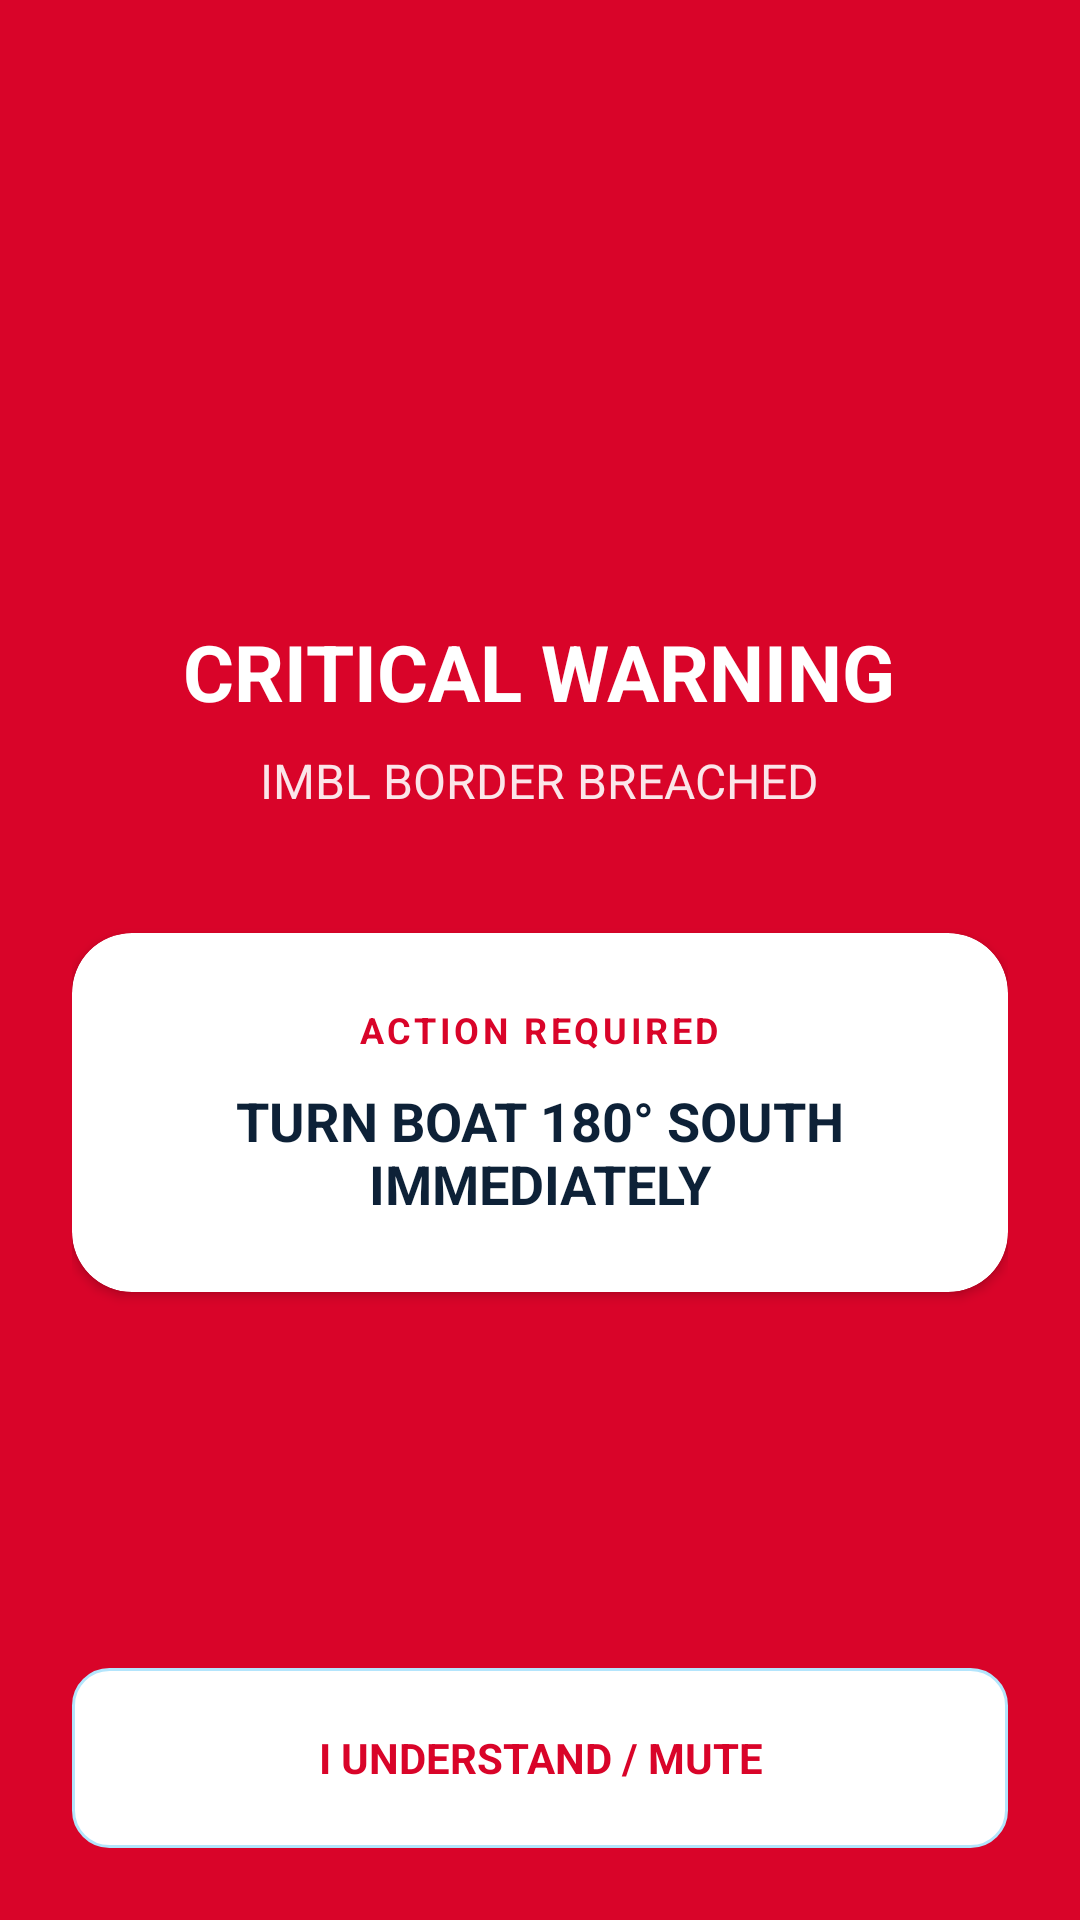

Produce the Android XML layout that renders to this screen, including the resource entries it uses.
<!-- AndroidManifest.xml: application theme Theme.SeaSentry -->
<!-- res/layout/activity_emergency_alert.xml -->
<?xml version="1.0" encoding="utf-8"?>
<LinearLayout xmlns:android="http://schemas.android.com/apk/res/android"
    xmlns:app="http://schemas.android.com/apk/res-auto"
    android:id="@+id/alertRoot"
    android:layout_width="match_parent"
    android:layout_height="match_parent"
    android:background="#D90429"
    android:gravity="center_horizontal"
    android:orientation="vertical"
    android:padding="24dp">

    <View android:layout_width="match_parent" android:layout_height="0dp" android:layout_weight="0.5" />

    <ImageView
        android:id="@+id/imgWarning"
        android:layout_width="100dp"
        android:layout_height="100dp"
        android:src="@drawable/notification"
        app:tint="#FFFFFF" />

    <TextView
        android:layout_width="wrap_content"
        android:layout_height="wrap_content"
        android:text="CRITICAL WARNING"
        android:textColor="#FFFFFF"
        android:textSize="26sp"
        android:layout_marginTop="20dp"
        android:textStyle="bold" />

    <TextView
        android:layout_width="wrap_content"
        android:layout_height="wrap_content"
        android:text="IMBL BORDER BREACHED"
        android:textColor="#FFFFFF"
        android:textSize="16sp"
        android:alpha="0.9"
        android:layout_marginTop="8dp" />

    
    <androidx.cardview.widget.CardView
        android:layout_width="match_parent"
        android:layout_height="wrap_content"
        android:layout_marginTop="40dp"
        app:cardBackgroundColor="#FFFFFF"
        app:cardCornerRadius="20dp">
        <LinearLayout
            android:layout_width="match_parent"
            android:layout_height="wrap_content"
            android:padding="24dp"
            android:gravity="center"
            android:orientation="vertical">
            <TextView
                android:layout_width="wrap_content"
                android:layout_height="wrap_content"
                android:text="ACTION REQUIRED"
                android:textColor="#D90429"
                android:textSize="12sp"
                android:textStyle="bold"
                android:letterSpacing="0.1"/>
            <TextView
                android:layout_width="wrap_content"
                android:layout_height="wrap_content"
                android:text="TURN BOAT 180° SOUTH IMMEDIATELY"
                android:textColor="#0D2137"
                android:gravity="center"
                android:textSize="18sp"
                android:textStyle="bold"
                android:layout_marginTop="10dp"/>
        </LinearLayout>
    </androidx.cardview.widget.CardView>

    <View android:layout_width="match_parent" android:layout_height="0dp" android:layout_weight="1" />

    
    <androidx.appcompat.widget.AppCompatButton
        android:id="@+id/btnAcknowledge"
        android:layout_width="match_parent"
        android:layout_height="60dp"
        android:background="@drawable/edit_text_bg"
        android:text="I UNDERSTAND / MUTE"
        android:textColor="#D90429"
        android:textStyle="bold"
        android:gravity="center"
        android:textSize="14sp"
        android:padding="0dp" />

</LinearLayout>
<!-- resources referenced by this layout -->
<resources>
  <!-- drawable edit_text_bg (drawable) -->
  <?xml version="1.0" encoding="utf-8"?>
  <shape xmlns:android="http://schemas.android.com/apk/res/android">
      <solid android:color="#FFFFFF" />
      <stroke android:width="1dp" android:color="#B3E5FC" />
      <corners android:radius="12dp" />
  </shape>
  <style name="Theme.SeaSentry" parent="android:Theme.Material.Light.NoActionBar" />
</resources>
